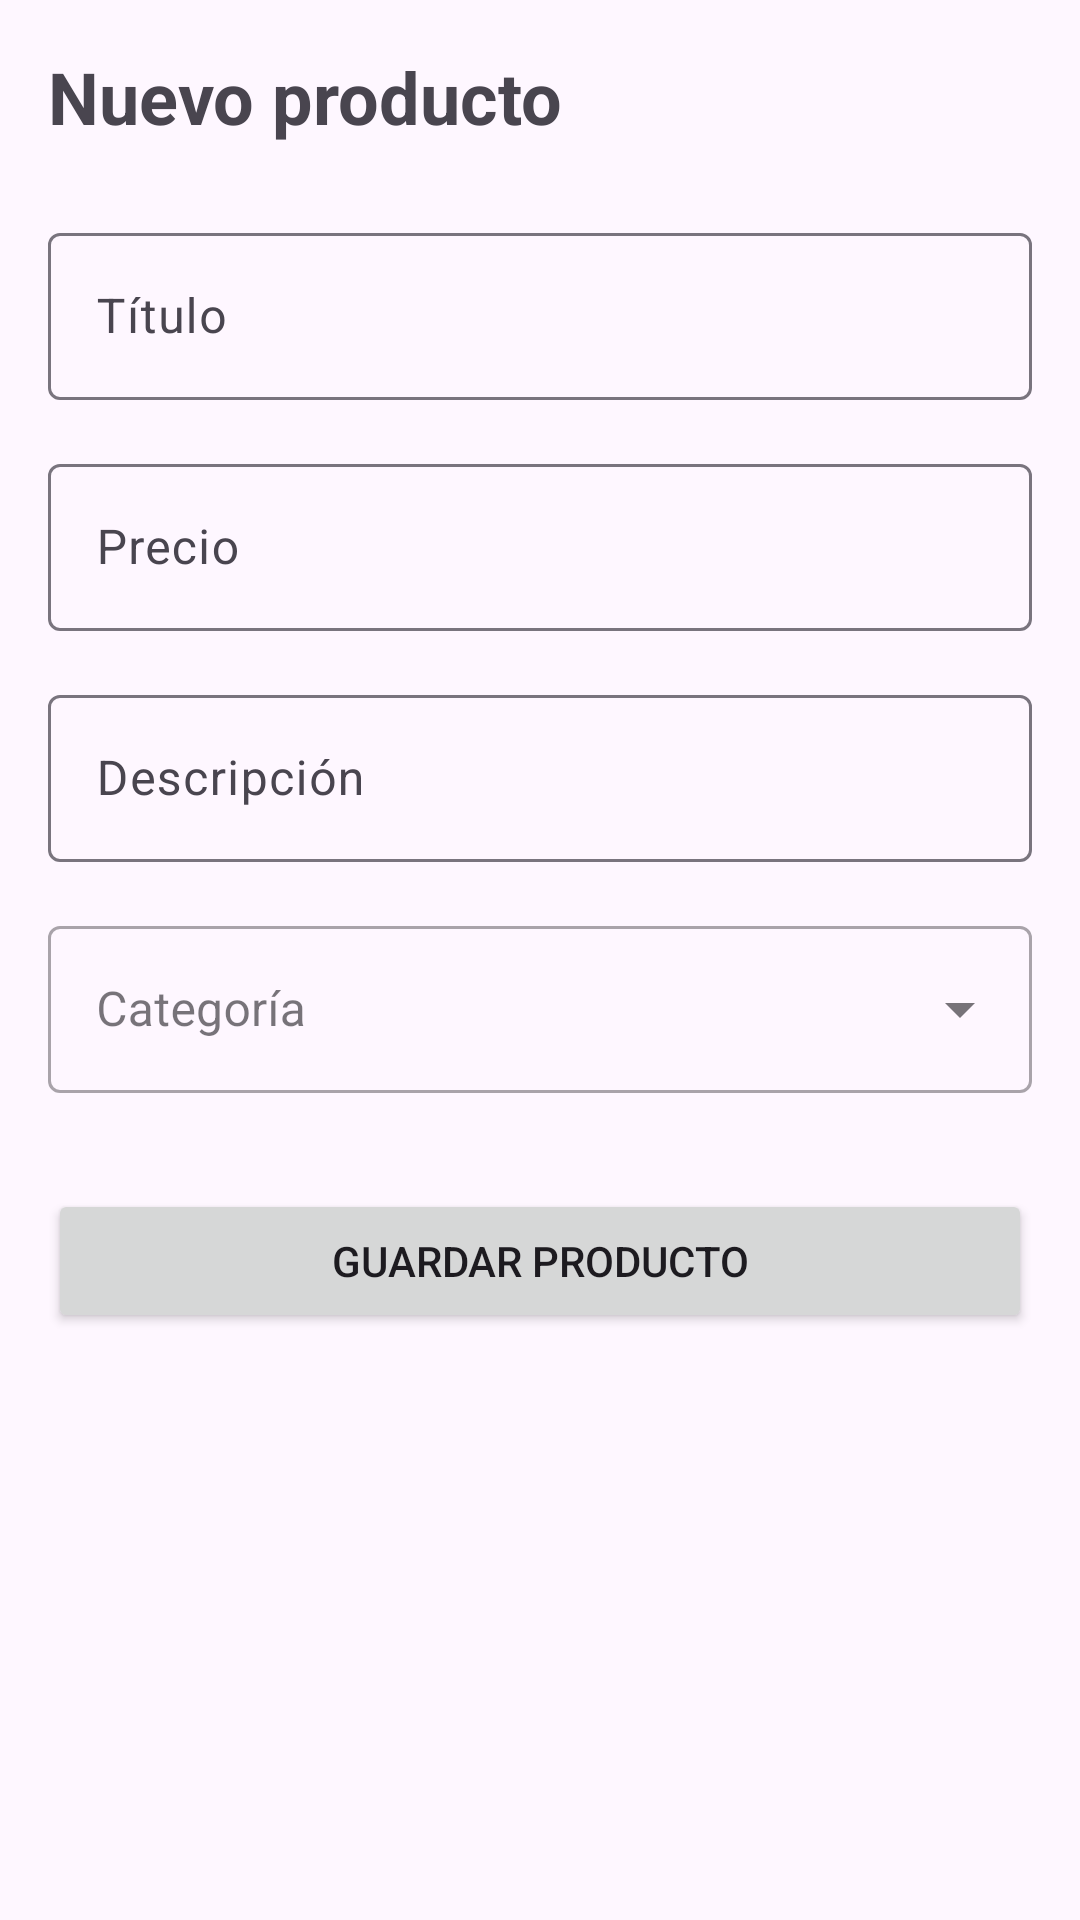

This screen was rendered from an Android layout file. Write that file and the resources it references.
<!-- AndroidManifest.xml: application theme Theme.CarritoCompras -->
<!-- res/layout/activity_add_product.xml -->
<?xml version="1.0" encoding="utf-8"?>
<ScrollView xmlns:android="http://schemas.android.com/apk/res/android"
    android:layout_width="match_parent"
    android:layout_height="match_parent"
    android:padding="16dp">

    <LinearLayout
        android:layout_width="match_parent"
        android:layout_height="wrap_content"
        android:orientation="vertical">

        <TextView
            android:layout_width="wrap_content"
            android:layout_height="wrap_content"
            android:text="Nuevo producto"
            android:textSize="24sp"
            android:textStyle="bold"
            android:layout_marginBottom="24dp"/>

        <com.google.android.material.textfield.TextInputLayout
            android:layout_width="match_parent"
            android:layout_height="wrap_content"
            android:hint="Título">
            <com.google.android.material.textfield.TextInputEditText
                android:id="@+id/titleEditText"
                android:layout_width="match_parent"
                android:layout_height="wrap_content"/>
        </com.google.android.material.textfield.TextInputLayout>

        <com.google.android.material.textfield.TextInputLayout
            android:layout_width="match_parent"
            android:layout_height="wrap_content"
            android:layout_marginTop="16dp"
            android:hint="Precio">
            <com.google.android.material.textfield.TextInputEditText
                android:id="@+id/priceEditText"
                android:layout_width="match_parent"
                android:layout_height="wrap_content"
                android:inputType="numberDecimal"/>
        </com.google.android.material.textfield.TextInputLayout>

        <com.google.android.material.textfield.TextInputLayout
            android:layout_width="match_parent"
            android:layout_height="wrap_content"
            android:layout_marginTop="16dp"
            android:hint="Descripción">
            <com.google.android.material.textfield.TextInputEditText
                android:id="@+id/descriptionEditText"
                android:layout_width="match_parent"
                android:layout_height="wrap_content"/>
        </com.google.android.material.textfield.TextInputLayout>

        <com.google.android.material.textfield.TextInputLayout
            android:id="@+id/categoryMenu"
            style="@style/Widget.MaterialComponents.TextInputLayout.OutlinedBox.ExposedDropdownMenu"
            android:layout_width="match_parent"
            android:layout_height="wrap_content"
            android:layout_marginTop="16dp"
            android:hint="Categoría">

            <AutoCompleteTextView
                android:id="@+id/categoryAutoComplete"
                android:layout_width="match_parent"
                android:layout_height="wrap_content"
                android:inputType="none" />
                
        </com.google.android.material.textfield.TextInputLayout>

        <Button
            android:id="@+id/addProductButton"
            android:layout_width="match_parent"
            android:layout_height="wrap_content"
            android:text="Guardar producto"
            android:layout_marginTop="32dp"/>

    </LinearLayout>
</ScrollView>
<!-- resources referenced by this layout -->
<resources>
  <style name="Theme.CarritoCompras" parent="Base.Theme.CarritoCompras" />
  <style name="Base.Theme.CarritoCompras" parent="Theme.Material3.DayNight">
          
          
      </style>
</resources>
